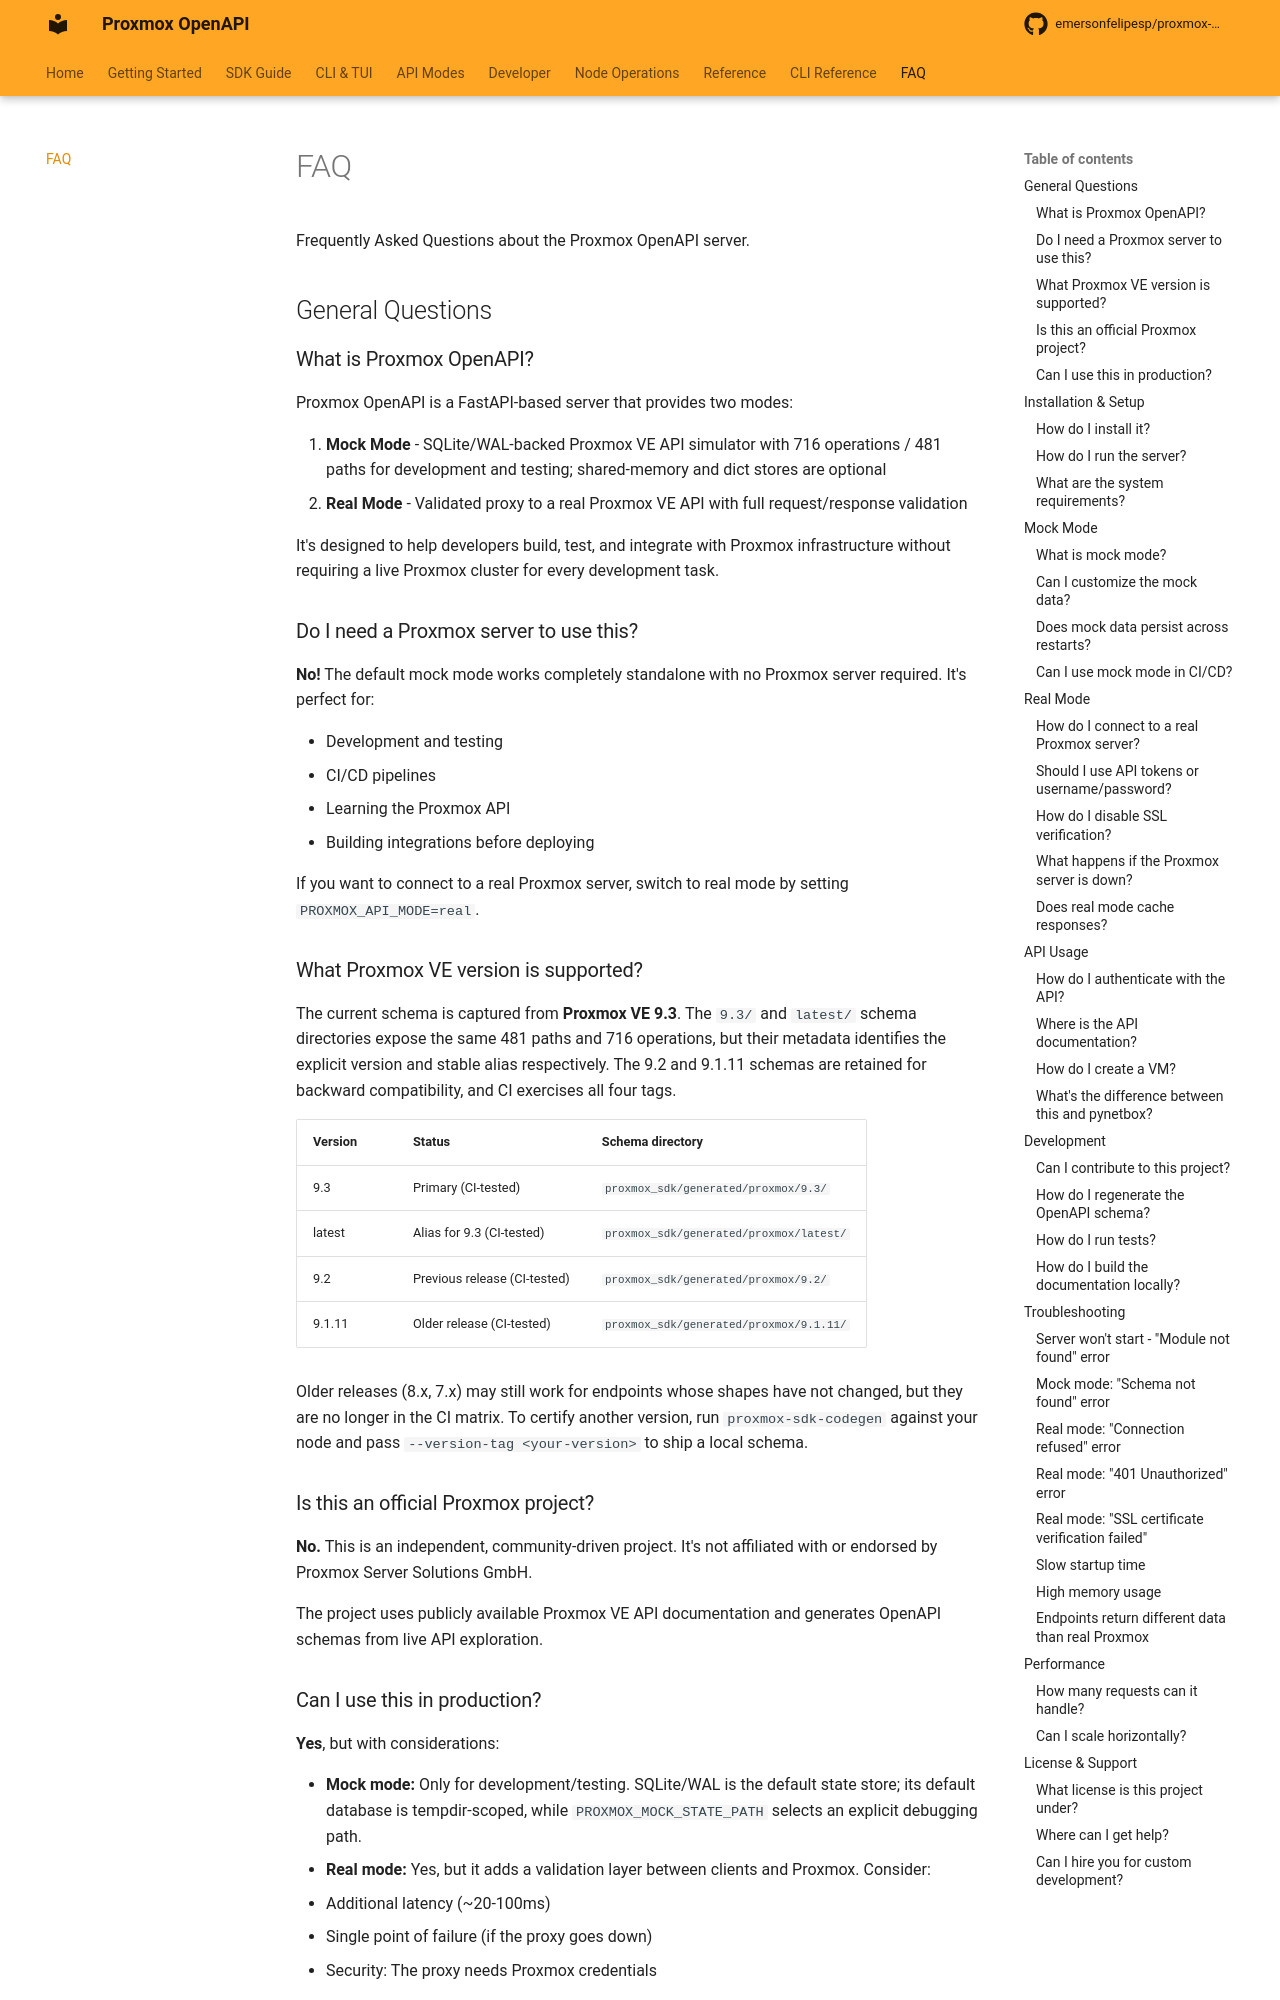

repository: emersonfelipesp/proxmox-sdk · page: faq/index.html · generator: mkdocs

# FAQ

Frequently Asked Questions about the Proxmox OpenAPI server.

## General Questions

### What is Proxmox OpenAPI?

Proxmox OpenAPI is a FastAPI-based server that provides two modes:

1. **Mock Mode** - SQLite/WAL-backed Proxmox VE API simulator with 716 operations / 481 paths for development and testing; shared-memory and dict stores are optional
2. **Real Mode** - Validated proxy to a real Proxmox VE API with full request/response validation

It's designed to help developers build, test, and integrate with Proxmox infrastructure without requiring a live Proxmox cluster for every development task.

### Do I need a Proxmox server to use this?

**No!** The default mock mode works completely standalone with no Proxmox server required. It's perfect for:

- Development and testing
- CI/CD pipelines
- Learning the Proxmox API
- Building integrations before deploying

If you want to connect to a real Proxmox server, switch to real mode by setting `PROXMOX_API_MODE=real`.

### What Proxmox VE version is supported?

The current schema is captured from **Proxmox VE 9.3**. The `9.3/` and
`latest/` schema directories expose the same 481 paths and 716 operations, but
their metadata identifies the explicit version and stable alias respectively.
The 9.2 and 9.1.11 schemas are retained for backward compatibility, and CI
exercises all four tags.

| Version | Status | Schema directory |
|---|---|---|
| 9.3 | Primary (CI-tested) | `proxmox_sdk/generated/proxmox/9.3/` |
| latest | Alias for 9.3 (CI-tested) | `proxmox_sdk/generated/proxmox/latest/` |
| 9.2 | Previous release (CI-tested) | `proxmox_sdk/generated/proxmox/9.2/` |
| 9.1.11 | Older release (CI-tested) | `proxmox_sdk/generated/proxmox/9.1.11/` |

Older releases (8.x, 7.x) may still work for endpoints whose shapes have not
changed, but they are no longer in the CI matrix. To certify another version,
run `proxmox-sdk-codegen` against your node and pass
`--version-tag <your-version>` to ship a local schema.

### Is this an official Proxmox project?

**No.** This is an independent, community-driven project. It's not affiliated with or endorsed by Proxmox Server Solutions GmbH.

The project uses publicly available Proxmox VE API documentation and generates OpenAPI schemas from live API exploration.
